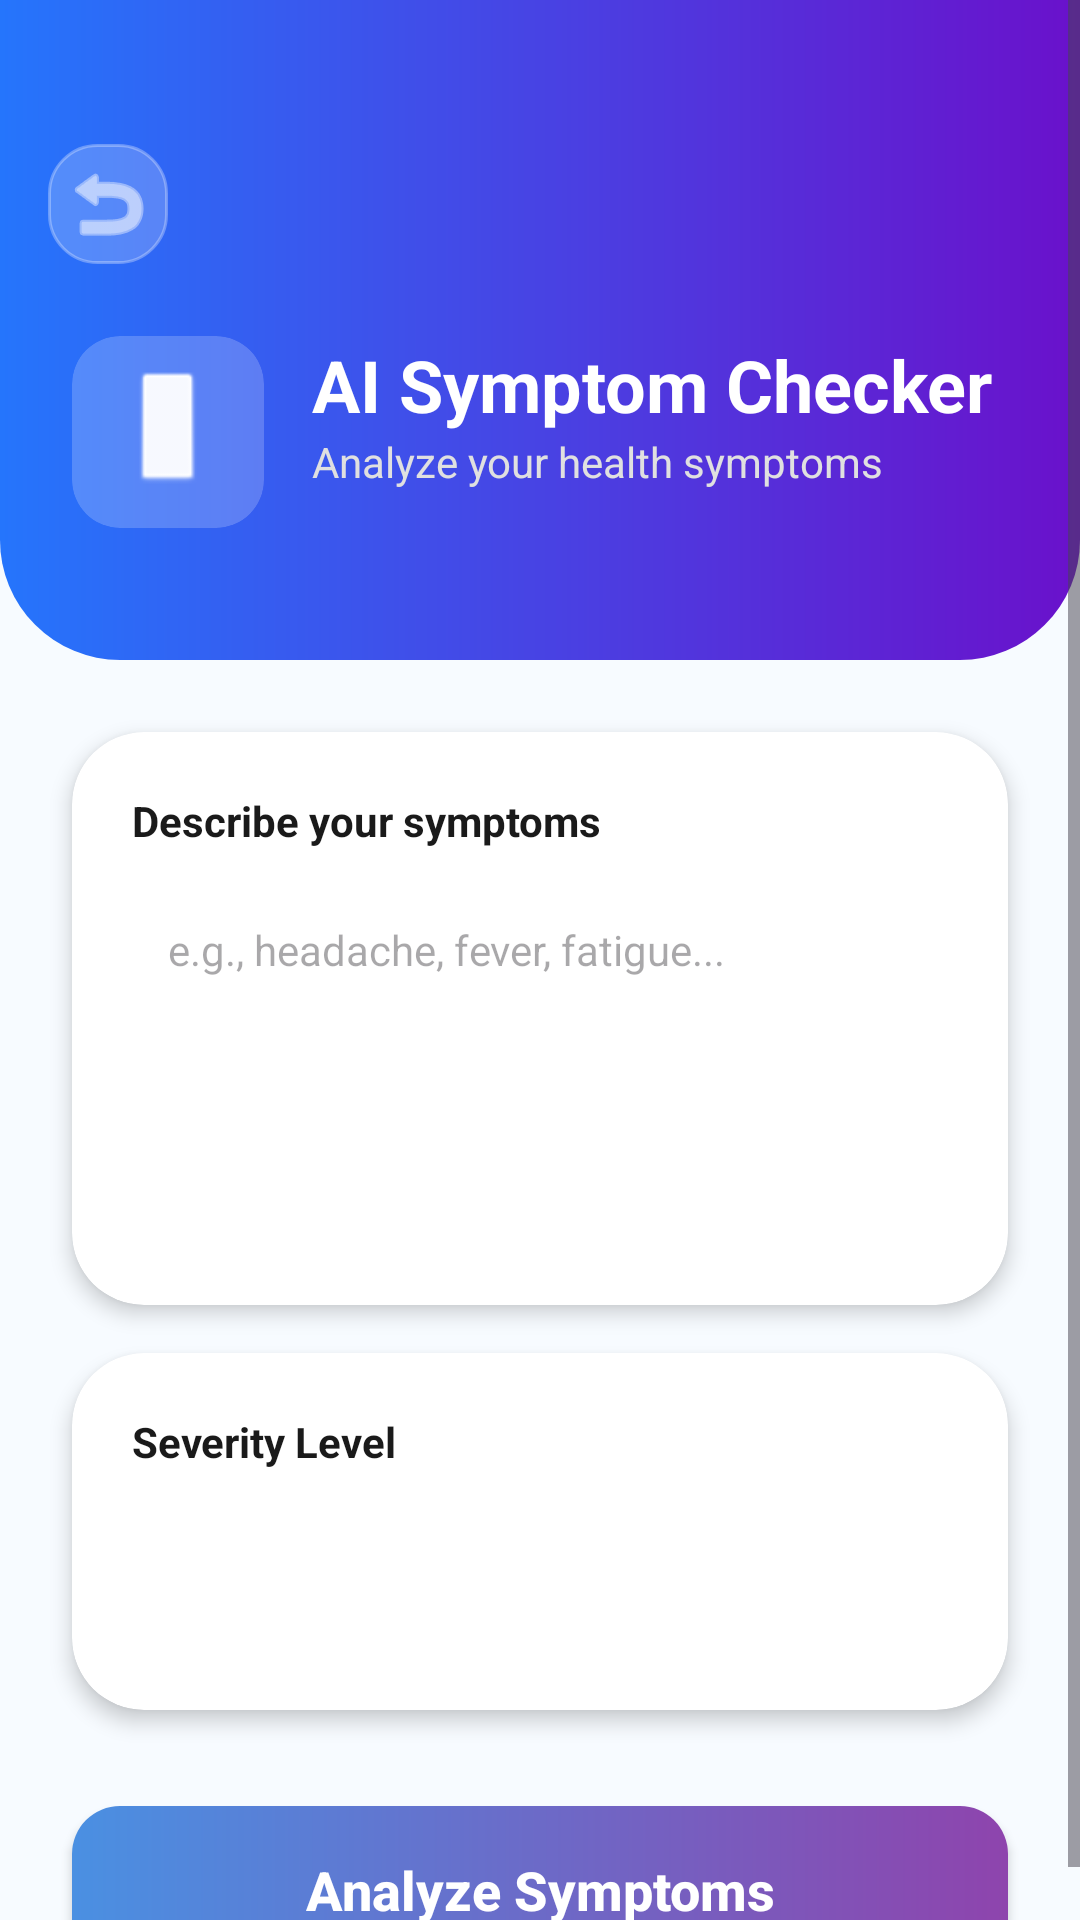

Write the Android layout XML for this screen, with the resource values it uses.
<!-- AndroidManifest.xml: application theme Theme.PulseMindAi -->
<!-- res/layout/activity_symptom_checker.xml -->
<?xml version="1.0" encoding="utf-8"?>
<ScrollView xmlns:android="http://schemas.android.com/apk/res/android"
    xmlns:app="http://schemas.android.com/apk/res-auto"
    android:layout_width="match_parent"
    android:layout_height="match_parent"
    android:fillViewport="true">


<androidx.constraintlayout.widget.ConstraintLayout xmlns:android="http://schemas.android.com/apk/res/android"
    xmlns:app="http://schemas.android.com/apk/res-auto"
    xmlns:tools="http://schemas.android.com/tools"
    android:layout_width="match_parent"
    android:layout_height="match_parent"
    android:background="#F7FBFF"
    tools:context=".SymptomCheckerActivity">

    <View
        android:id="@+id/headerBackground"
        android:layout_width="0dp"
        android:layout_height="220dp"
        android:background="@drawable/header_background"
        app:layout_constraintEnd_toEndOf="parent"
        app:layout_constraintStart_toStartOf="parent"
        app:layout_constraintTop_toTopOf="parent" />

    <ImageButton
        android:id="@+id/btnBack"
        android:layout_width="40dp"
        android:layout_height="40dp"
        android:layout_marginStart="16dp"
        android:layout_marginTop="48dp"
        android:background="@drawable/card_stats_bg"
        android:padding="8dp"
        android:src="@android:drawable/ic_menu_revert"
        app:layout_constraintStart_toStartOf="parent"
        app:layout_constraintTop_toTopOf="parent"
        app:tint="@color/white" />

    <androidx.cardview.widget.CardView
        android:id="@+id/iconCard"
        android:layout_width="64dp"
        android:layout_height="64dp"
        android:layout_marginStart="24dp"
        android:layout_marginTop="24dp"
        app:cardBackgroundColor="#33FFFFFF"
        app:cardCornerRadius="16dp"
        app:cardElevation="0dp"
        app:layout_constraintStart_toStartOf="parent"
        app:layout_constraintTop_toBottomOf="@+id/btnBack">

        <ImageView
            android:layout_width="40dp"
            android:layout_height="40dp"
            android:layout_gravity="center"
            android:src="@android:drawable/btn_default_small"
            app:tint="@color/white" />
    </androidx.cardview.widget.CardView>

    <TextView
        android:id="@+id/tvTitle"
        android:layout_width="wrap_content"
        android:layout_height="wrap_content"
        android:layout_marginStart="16dp"
        android:text="AI Symptom Checker"
        android:textColor="@color/white"
        android:textSize="24sp"
        android:textStyle="bold"
        app:layout_constraintStart_toEndOf="@+id/iconCard"
        app:layout_constraintTop_toTopOf="@+id/iconCard" />

    <TextView
        android:id="@+id/tvSubtitle"
        android:layout_width="wrap_content"
        android:layout_height="wrap_content"
        android:text="Analyze your health symptoms"
        android:textColor="#E0E0E0"
        android:textSize="14sp"
        app:layout_constraintStart_toStartOf="@+id/tvTitle"
        app:layout_constraintTop_toBottomOf="@+id/tvTitle" />

    <androidx.cardview.widget.CardView
        android:id="@+id/cardSymptoms"
        android:layout_width="match_parent"
        android:layout_height="wrap_content"
        android:layout_marginHorizontal="24dp"
        android:layout_marginTop="24dp"
        app:cardCornerRadius="24dp"
        app:cardElevation="4dp"
        app:layout_constraintTop_toBottomOf="@+id/headerBackground">

        <LinearLayout
            android:layout_width="match_parent"
            android:layout_height="wrap_content"
            android:orientation="vertical"
            android:padding="20dp">

            <TextView
                android:layout_width="wrap_content"
                android:layout_height="wrap_content"
                android:text="Describe your symptoms"
                android:textColor="#1A1A1A"
                android:textStyle="bold" />

            <EditText
                android:id="@+id/etSymptoms"
                android:layout_width="match_parent"
                android:layout_height="120dp"
                android:layout_marginTop="12dp"
                android:background="@drawable/input_field_bg"
                android:gravity="top"
                android:hint="e.g., headache, fever, fatigue..."
                android:padding="12dp"
                android:textColor="#1A1A1A"
                android:textSize="14sp" />
        </LinearLayout>
    </androidx.cardview.widget.CardView>

    <androidx.cardview.widget.CardView
        android:id="@+id/cardSeverity"
        android:layout_width="match_parent"
        android:layout_height="wrap_content"
        android:layout_marginHorizontal="24dp"
        android:layout_marginTop="16dp"
        app:cardCornerRadius="24dp"
        app:cardElevation="4dp"
        app:layout_constraintTop_toBottomOf="@+id/cardSymptoms">

        <LinearLayout
            android:layout_width="match_parent"
            android:layout_height="wrap_content"
            android:orientation="vertical"
            android:padding="20dp">

            <TextView
                android:layout_width="wrap_content"
                android:layout_height="wrap_content"
                android:text="Severity Level"
                android:textColor="#1A1A1A"
                android:textStyle="bold" />

            <Spinner
                android:id="@+id/spinnerSeverity"
                android:layout_width="match_parent"
                android:layout_height="48dp"
                android:layout_marginTop="12dp"
                android:background="@drawable/input_field_bg"
                android:padding="12dp" />
        </LinearLayout>
    </androidx.cardview.widget.CardView>

    <Button
        android:id="@+id/btnAnalyze"
        android:layout_width="match_parent"
        android:layout_height="56dp"
        android:layout_marginHorizontal="24dp"
        android:layout_marginTop="32dp"
        android:background="@drawable/btn_gradient_bg"
        android:text="Analyze Symptoms"
        android:textAllCaps="false"
        android:textColor="@color/white"
        android:textSize="18sp"
        android:textStyle="bold"
        app:layout_constraintTop_toBottomOf="@+id/cardSeverity" />

    <TextView
        android:id="@+id/tvLoading"
        android:layout_width="0dp"
        android:layout_height="wrap_content"
        android:text="Analyzing your symptoms..."
        android:textColor="#7B4FFF"
        android:textSize="14sp"
        android:gravity="center"
        android:visibility="gone"
        android:layout_marginTop="16dp"
        app:layout_constraintTop_toBottomOf="@+id/btnAnalyze"
        app:layout_constraintStart_toStartOf="parent"
        app:layout_constraintEnd_toEndOf="parent"/>

    <LinearLayout
        android:id="@+id/resultCard"
        android:layout_width="0dp"
        android:layout_height="wrap_content"
        android:orientation="vertical"
        android:background="@color/white"
        android:padding="16dp"
        android:layout_marginTop="16dp"
        android:layout_marginStart="24dp"
        android:layout_marginEnd="24dp"
        android:visibility="gone"
        app:layout_constraintTop_toBottomOf="@+id/tvLoading"
        app:layout_constraintStart_toStartOf="parent"
        app:layout_constraintEnd_toEndOf="parent">

        <TextView
            android:layout_width="wrap_content"
            android:layout_height="wrap_content"
            android:text="AI Analysis Result"
            android:textColor="#0A3D62"
            android:textSize="15sp"
            android:textStyle="bold"
            android:layout_marginBottom="10dp"/>

        <TextView
            android:id="@+id/tvResult"
            android:layout_width="match_parent"
            android:layout_height="wrap_content"
            android:text=""
            android:textColor="#333333"
            android:textSize="14sp"
            android:lineSpacingExtra="4dp"/>

        <TextView
            android:layout_width="match_parent"
            android:layout_height="wrap_content"
            android:text="This is AI-generated advice only. Always consult a real doctor."
            android:textColor="#E74C3C"
            android:textSize="11sp"
            android:layout_marginTop="12dp"
            android:background="#FFF0F0"
            android:padding="8dp"/>

    </LinearLayout>

</androidx.constraintlayout.widget.ConstraintLayout>
</ScrollView>
<!-- resources referenced by this layout -->
<resources>
  <color name="white">#FFFFFFFF</color>
  <!-- drawable btn_gradient_bg (drawable) -->
  <?xml version="1.0" encoding="utf-8"?>
  <shape xmlns:android="http://schemas.android.com/apk/res/android">
      <gradient
          android:angle="0"
          android:endColor="#8E44AD"
          android:startColor="#4A90E2"
          android:type="linear" />
      <corners android:radius="16dp" />
  </shape>
  <!-- drawable card_stats_bg (drawable) -->
  <?xml version="1.0" encoding="utf-8"?>
  <shape xmlns:android="http://schemas.android.com/apk/res/android">
      <solid android:color="#33FFFFFF" />
      <corners android:radius="16dp" />
      <stroke android:width="1dp" android:color="#4DFFFFFF" />
  </shape>
  <!-- drawable header_background (drawable) -->
  <?xml version="1.0" encoding="utf-8"?>
  <shape xmlns:android="http://schemas.android.com/apk/res/android">
      <gradient
          android:angle="0"
          android:endColor="#6A11CB"
          android:startColor="#2575FC"
          android:type="linear" />
      <corners
          android:bottomLeftRadius="40dp"
          android:bottomRightRadius="40dp" />
  </shape>
  <style name="Theme.PulseMindAi" parent="Base.Theme.PulseMindAi" />
  <style name="Base.Theme.PulseMindAi" parent="Theme.Material3.DayNight.NoActionBar">
          
          
      </style>
</resources>
